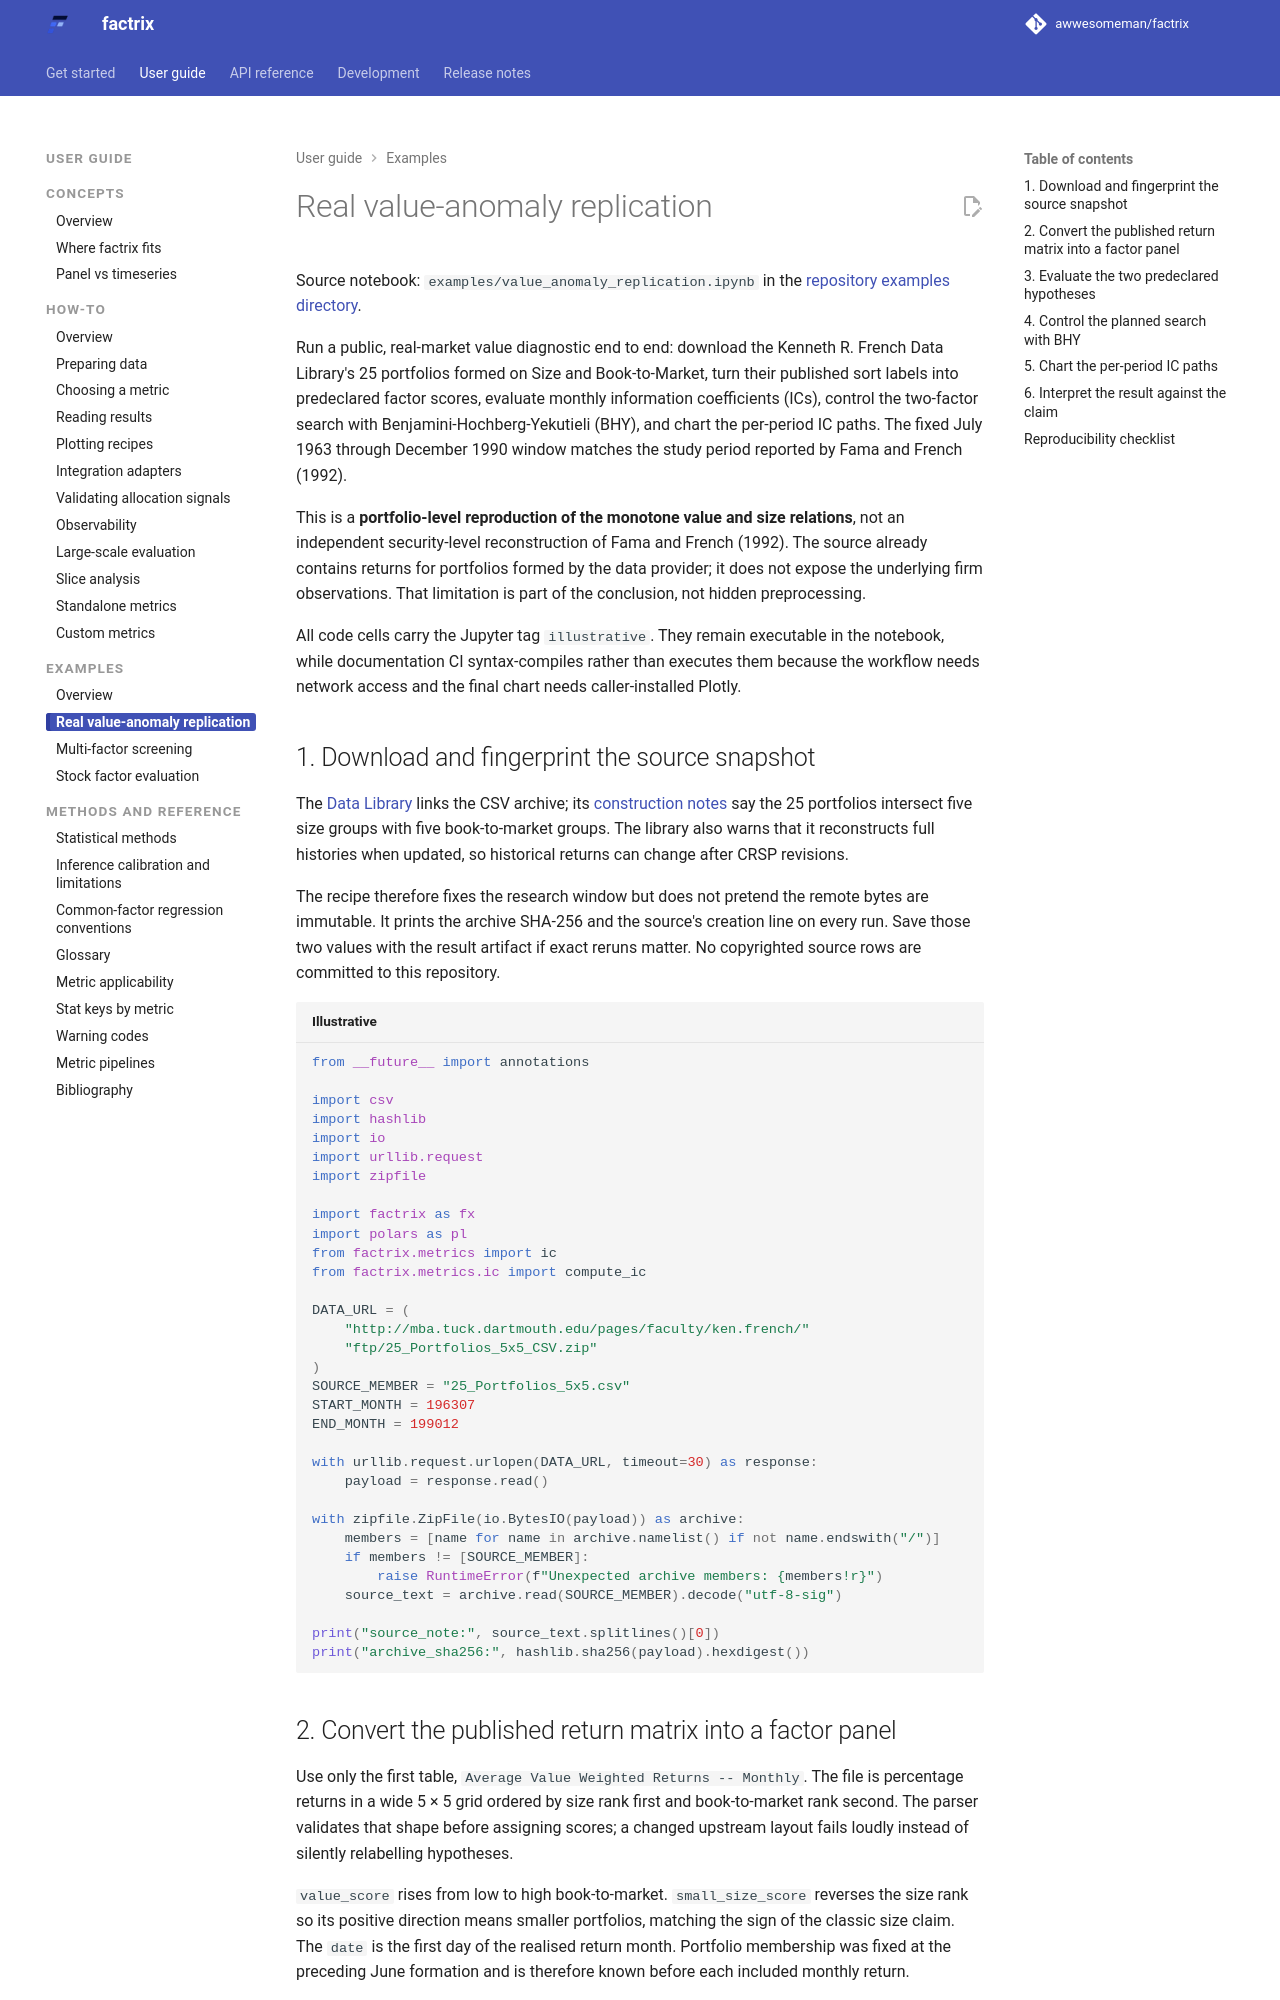

repository: awwesomeman/factrix · page: 0.34.0/examples/value_anomaly_replication/index.html · generator: mkdocs

---
title: Replicate value on real portfolio returns
---

<!-- Generated from examples/value_anomaly_replication.ipynb. Do not edit this file directly. -->

Source notebook: `examples/value_anomaly_replication.ipynb` in the [repository examples directory](https://github.com/awwesomeman/factrix/tree/main/examples).

Run a public, real-market value diagnostic end to end: download the Kenneth R. French Data Library's 25 portfolios formed on Size and Book-to-Market, turn their published sort labels into predeclared factor scores, evaluate monthly information coefficients (ICs), control the two-factor search with Benjamini-Hochberg-Yekutieli (BHY), and chart the per-period IC paths. The fixed July 1963 through December 1990 window matches the study period reported by Fama and French (1992).

This is a **portfolio-level reproduction of the monotone value and size relations**, not an independent security-level reconstruction of Fama and French (1992). The source already contains returns for portfolios formed by the data provider; it does not expose the underlying firm observations. That limitation is part of the conclusion, not hidden preprocessing.

All code cells carry the Jupyter tag `illustrative`. They remain executable in the notebook, while documentation CI syntax-compiles rather than executes them because the workflow needs network access and the final chart needs caller-installed Plotly.

## 1. Download and fingerprint the source snapshot

The [Data Library](http://mba.tuck.dartmouth.edu/pages/faculty/ken.french/data_library.html) links the CSV archive; its [construction notes](http://mba.tuck.dartmouth.edu/pages/faculty/ken.french/data_library/tw_5_ports.html) say the 25 portfolios intersect five size groups with five book-to-market groups. The library also warns that it reconstructs full histories when updated, so historical returns can change after CRSP revisions.

The recipe therefore fixes the research window but does not pretend the remote bytes are immutable. It prints the archive SHA-256 and the source's creation line on every run. Save those two values with the result artifact if exact reruns matter. No copyrighted source rows are committed to this repository.

```python title="Illustrative"
from __future__ import annotations

import csv
import hashlib
import io
import urllib.request
import zipfile

import factrix as fx
import polars as pl
from factrix.metrics import ic
from factrix.metrics.ic import compute_ic

DATA_URL = (
    "http://mba.tuck.dartmouth.edu/pages/faculty/ken.french/"
    "ftp/25_Portfolios_5x5_CSV.zip"
)
SOURCE_MEMBER = "25_Portfolios_5x5.csv"
START_MONTH = 196307
END_MONTH = 199012

with urllib.request.urlopen(DATA_URL, timeout=30) as response:
    payload = response.read()

with zipfile.ZipFile(io.BytesIO(payload)) as archive:
    members = [name for name in archive.namelist() if not name.endswith("/")]
    if members != [SOURCE_MEMBER]:
        raise RuntimeError(f"Unexpected archive members: {members!r}")
    source_text = archive.read(SOURCE_MEMBER).decode("utf-8-sig")

print("source_note:", source_text.splitlines()[0])
print("archive_sha256:", hashlib.sha256(payload).hexdigest())
```
